Dataset: data (GitHub, tanmaythakur09/IADAI201_1000389-TanmayThakur). Classes: empty, occupied.

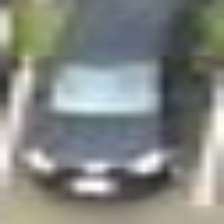
Label: occupied

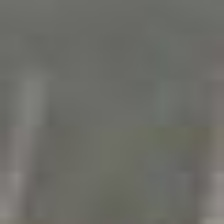
Label: empty

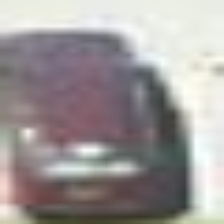
Label: occupied

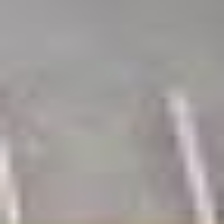
Label: empty

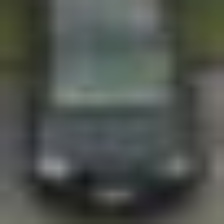
Label: occupied

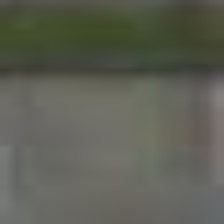
Label: empty
